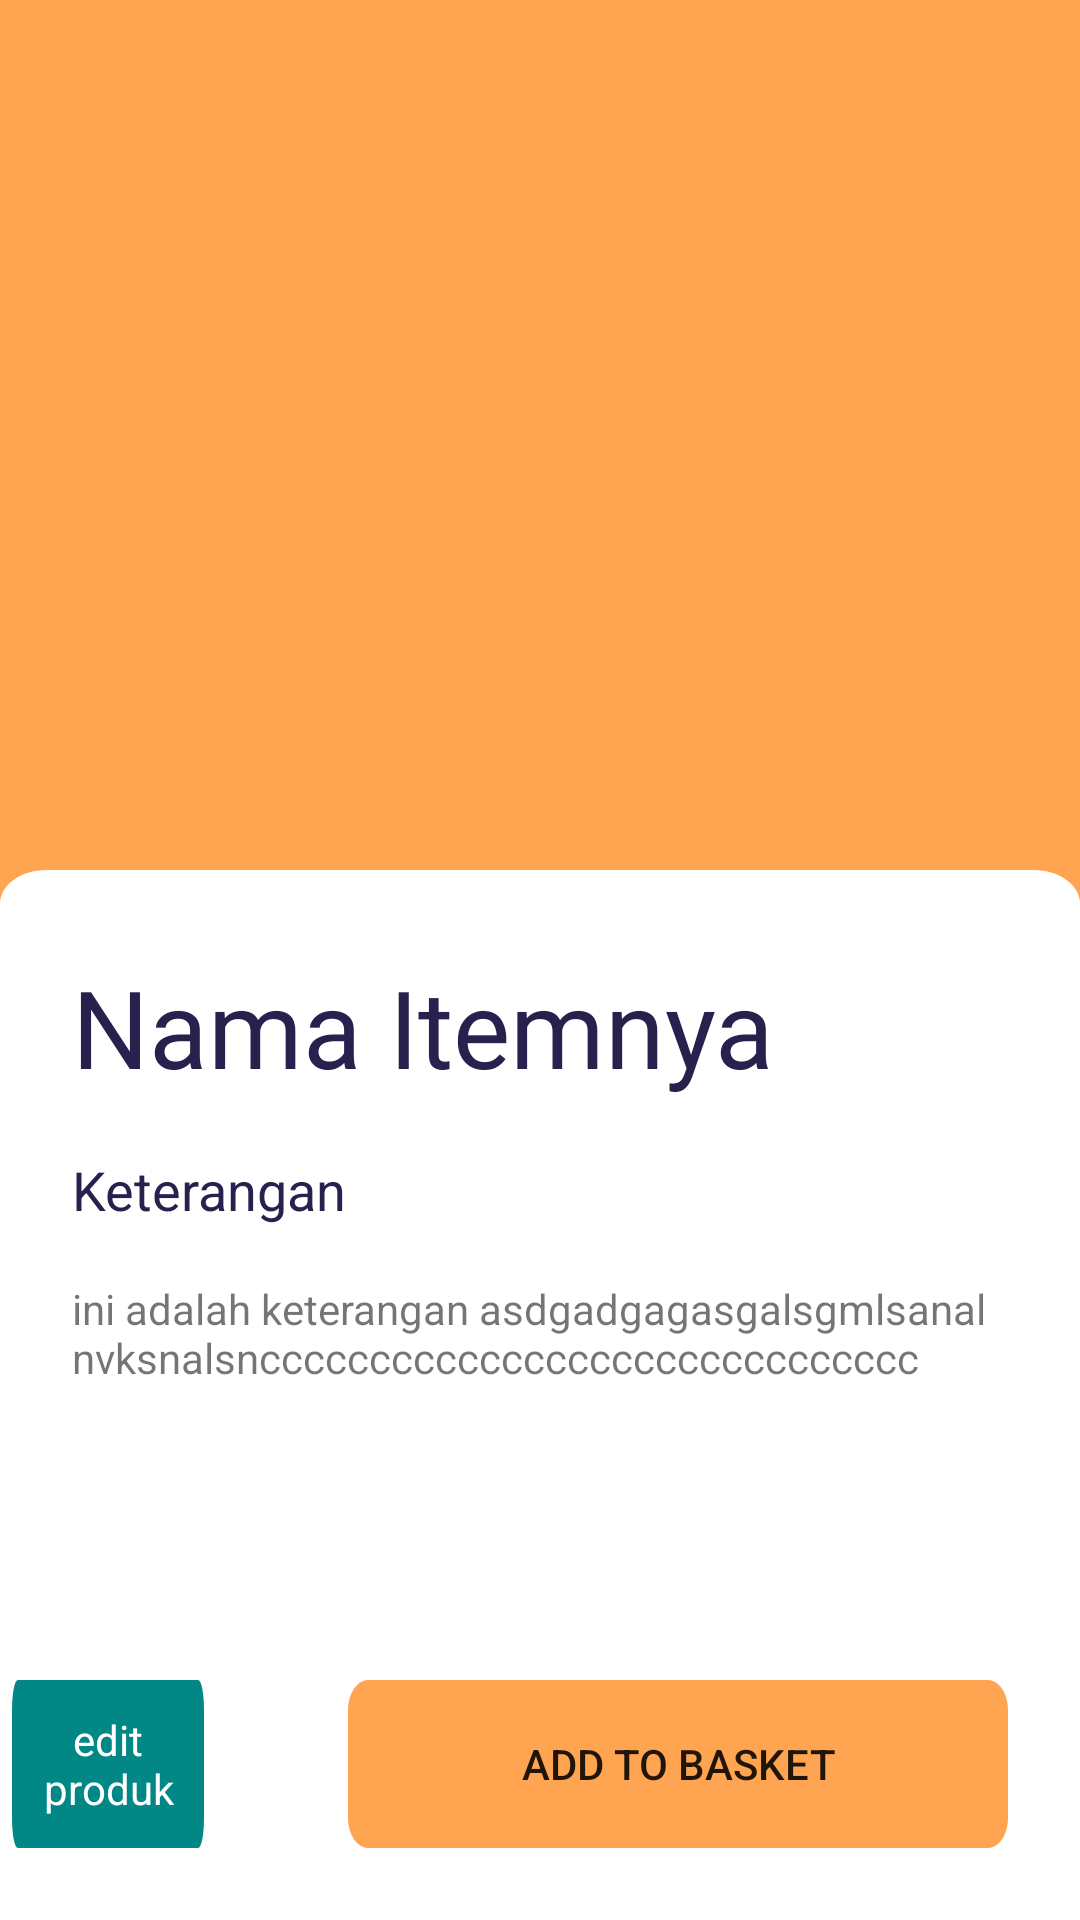

Here is an Android app screen rendered from its layout file. Give the layout XML and the strings, colors and styles it references.
<!-- AndroidManifest.xml: application theme Theme.FruitStation -->
<!-- res/layout/activity_item_detail.xml -->
<?xml version="1.0" encoding="utf-8"?>
<RelativeLayout xmlns:android="http://schemas.android.com/apk/res/android"
    xmlns:tools="http://schemas.android.com/tools"
    android:layout_width="match_parent"
    android:layout_height="match_parent"
    android:background="@color/orange_utama"
    tools:context=".activity.ItemDetail">


    <ImageView
        android:id="@+id/img_item_detail"
        android:layout_width="match_parent"
        android:layout_height="210dp"
        android:layout_centerHorizontal="true"
        android:layout_marginTop="32dp"
        android:src="@drawable/ic_launcher_background"/>

    <RelativeLayout
        android:id="@+id/rectangle_4"
        android:layout_width="match_parent"
        android:layout_height="498dp"
        android:layout_marginTop="290dp"
        android:background="@drawable/bg_item_detail">

        <LinearLayout
            android:layout_width="match_parent"
            android:layout_height="match_parent"
            android:layout_marginStart="24dp"
            android:layout_marginEnd="24dp"
            android:orientation="vertical">

            <TextView
                android:id="@+id/txt_nama_item_detail"
                android:layout_width="wrap_content"
                android:layout_height="wrap_content"
                android:layout_marginTop="28dp"
                android:fontFamily="@font/roboto"
                android:text="Nama Itemnya"
                android:textColor="@color/semi_hitam_text"
                android:textSize="36sp" />

            <TextView
                android:layout_width="wrap_content"
                android:layout_height="wrap_content"
                android:layout_marginTop="18dp"
                android:text="Keterangan"
                android:textColor="@color/semi_hitam_text"
                android:textSize="18dp" />

            <TextView
                android:id="@+id/txt_deskripsi_item"
                android:layout_width="wrap_content"
                android:layout_height="wrap_content"
                android:layout_marginTop="18dp"
                android:text="ini adalah keterangan asdgadgagasgalsgmlsanalnvksnalsncccccccccccccccccccccccccccccc" />

        </LinearLayout>

        <LinearLayout
            android:layout_width="wrap_content"
            android:layout_height="wrap_content"
            android:layout_alignParentRight="true"
            android:layout_alignParentBottom="true"
            android:layout_marginEnd="24dp"
            android:layout_marginBottom="24dp"
            >

            <TextView
                android:id="@+id/btn_edit_produk"
                android:layout_width="64dp"
                android:layout_height="match_parent"
                android:text="edit produk"
                android:textColor="@color/white"
                android:layout_marginEnd="24dp"
                android:background="@drawable/ic_bg_button_login"
                android:gravity="center"
                android:backgroundTint="@color/teal_700"/>




            <ImageView
                android:id="@+id/btn_hapus"
                android:layout_width="wrap_content"
                android:layout_height="match_parent"
                android:layout_marginEnd="24dp"
                android:src="@drawable/ic_delete" />

            <Button
                android:id="@+id/btn_add_to_basket"
                android:layout_width="220dp"
                android:layout_height="wrap_content"
                android:background="@drawable/ic_bg_button_login"
                android:text="Add to basket" />
        </LinearLayout>




    </RelativeLayout>

</RelativeLayout>
<!-- resources referenced by this layout -->
<resources>
  <color name="orange_utama">#FFA451</color>
  <color name="semi_hitam_text">#27214D</color>
  <color name="teal_700">#FF018786</color>
  <color name="white">#FFFFFFFF</color>
  <!-- drawable bg_item_detail (drawable) -->
  <vector xmlns:android="http://schemas.android.com/apk/res/android"
      android:width="375dp"
      android:height="498dp"
      android:viewportWidth="375"
      android:viewportHeight="498">
    <path
        android:pathData="M0,16C0,7.163 7.163,0 16,0H359C367.837,0 375,7.163 375,16V498H0V16Z"
        android:fillColor="#ffffff"/>
  </vector>
  <!-- drawable ic_bg_button_login (drawable) -->
  <vector xmlns:android="http://schemas.android.com/apk/res/android"
      android:width="327dp"
      android:height="56dp"
      android:viewportWidth="327"
      android:viewportHeight="56">
    <path
        android:pathData="M10,0L317,0A10,10 0,0 1,327 10L327,46A10,10 0,0 1,317 56L10,56A10,10 0,0 1,0 46L0,10A10,10 0,0 1,10 0z"
        android:fillColor="#FFA451"/>
  </vector>
  <style name="Theme.FruitStation" parent="Theme.MaterialComponents.DayNight.NoActionBar">
          
          <item name="colorPrimary">@color/orange_utama</item>
          <item name="colorPrimaryVariant">@color/orange_utama</item>
          <item name="colorOnPrimary">@color/white</item>
          
          <item name="colorSecondary">@color/teal_200</item>
          <item name="colorSecondaryVariant">@color/teal_700</item>
          <item name="colorOnSecondary">@color/black</item>
          
          <item name="android:statusBarColor" tools:targetApi="l">?attr/colorPrimaryVariant</item>
          
      </style>
  <color name="teal_200">#FF03DAC5</color>
  <color name="black">#FF000000</color>
</resources>
